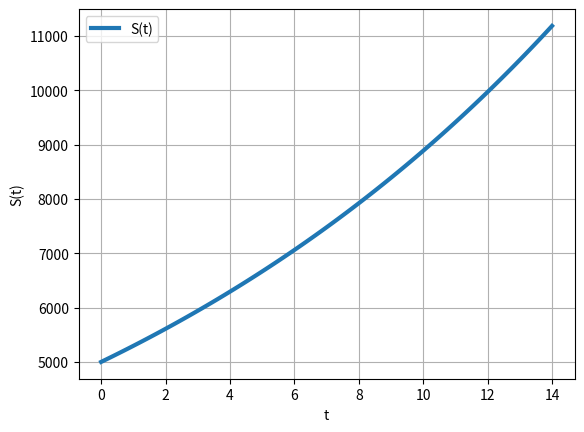

Here is the Python script that generated this plot:

#!/usr/bin/env python3
# -- coding: utf-8 --
"""
 Question 6
"""
 
import numpy as np
from scipy.integrate import odeint
import matplotlib.pyplot as plt
 
# Função que retorna dq/dt
def modelo(S,t):
    r = 0.0575
    dSdt = r*S
    return dSdt
 
# Condição inicial
y0 = [5000]
 
# Intervalo de tempo
t = np.linspace(0,14,100)
    
# Resolve EDO
y = odeint(modelo, y0, t)
    
# Plota os resultados
plt.plot(t,y,linewidth=3, label="S(t)")
plt.legend()
plt.xlabel('t')     
plt.ylabel('S(t)')
plt.grid()
plt.show()
